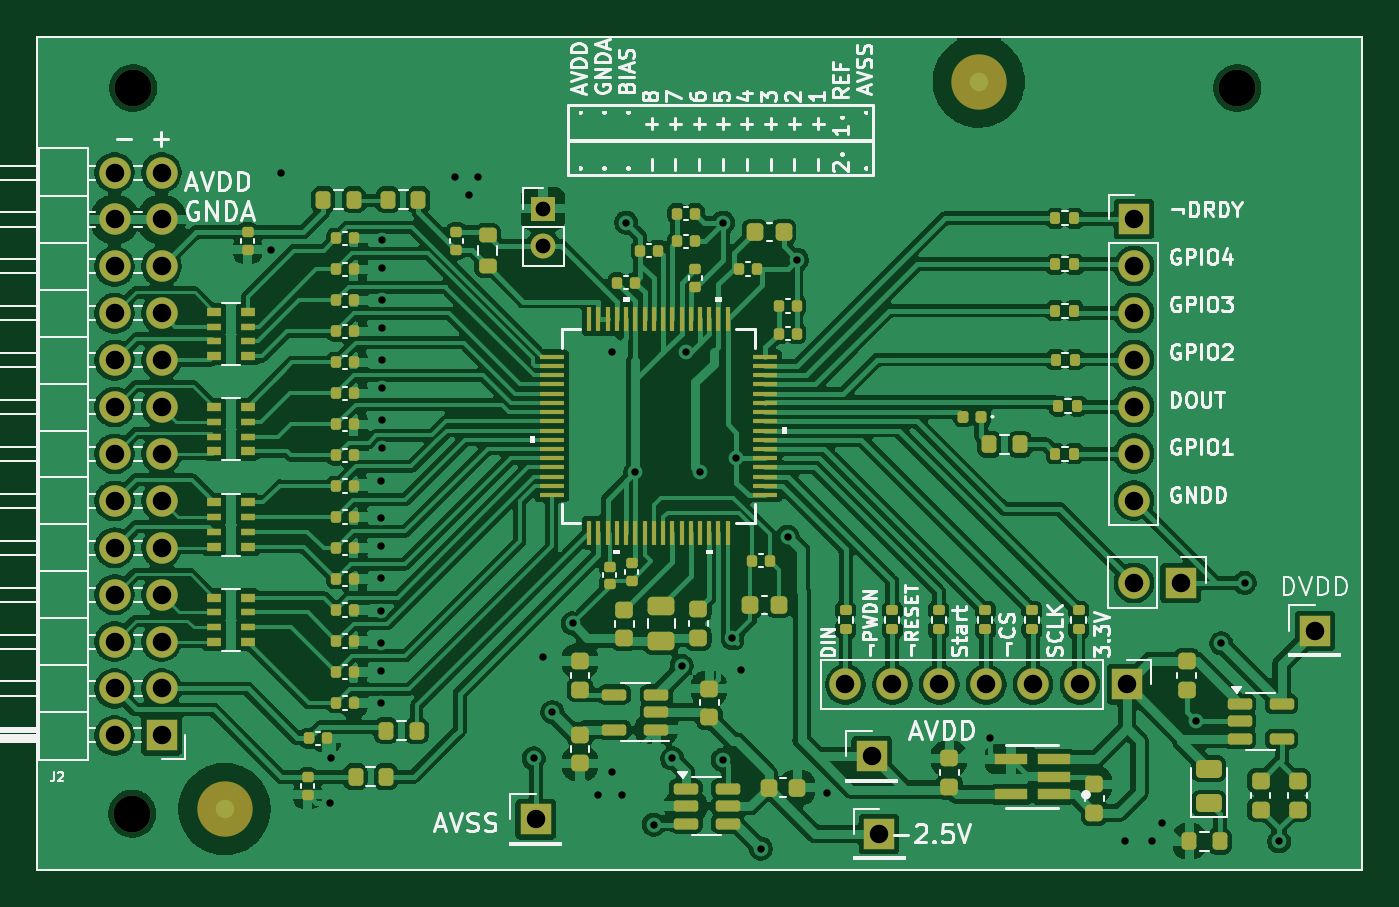
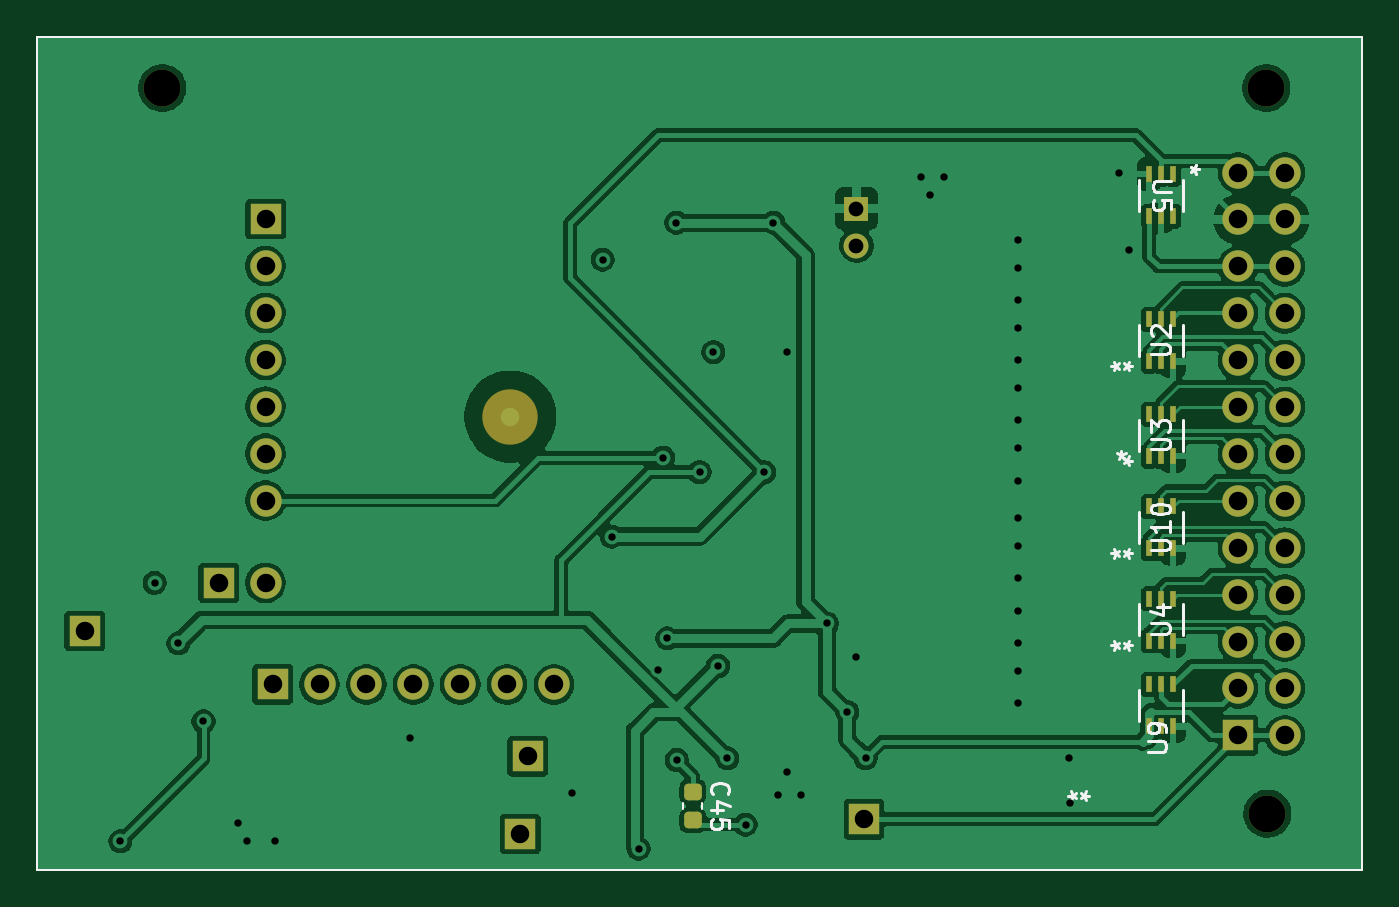
Circuit board: 13 layer files. Board 71.8 x 45.1 mm.
- bottom_copper: bioamplifier-B_Cu.gbr (142100 bytes)
- bottom_mask: bioamplifier-B_Mask.gbr (4134 bytes)
- paste: bioamplifier-B_Paste.gbr (2382 bytes)
- bottom_silk: bioamplifier-B_Silkscreen.gbr (12886 bytes)
- outline: bioamplifier-Edge_Cuts.gbr (623 bytes)
- top_copper: bioamplifier-F_Cu.gbr (294471 bytes)
- top_mask: bioamplifier-F_Mask.gbr (12891 bytes)
- paste: bioamplifier-F_Paste.gbr (11054 bytes)
- top_silk: bioamplifier-F_Silkscreen.gbr (76136 bytes)
- inner_copper: bioamplifier-In1_Cu.gbr (108290 bytes)
- inner_copper: bioamplifier-In2_Cu.gbr (123941 bytes)
- drill: bioamplifier-NPTH.drl (391 bytes)
- drill: bioamplifier-PTH.drl (2093 bytes)

=== bottom_copper: bioamplifier-B_Cu.gbr (142100 bytes, source omitted) ===
=== bottom_mask: bioamplifier-B_Mask.gbr ===
%TF.GenerationSoftware,KiCad,Pcbnew,9.0.8-1.fc43*%
%TF.CreationDate,2026-04-14T14:49:35+02:00*%
%TF.ProjectId,bioamplifier,62696f61-6d70-46c6-9966-6965722e6b69,rev?*%
%TF.SameCoordinates,Original*%
%TF.FileFunction,Soldermask,Bot*%
%TF.FilePolarity,Negative*%
%FSLAX46Y46*%
G04 Gerber Fmt 4.6, Leading zero omitted, Abs format (unit mm)*
G04 Created by KiCad (PCBNEW 9.0.8-1.fc43) date 2026-04-14 14:49:35*
%MOMM*%
%LPD*%
G01*
G04 APERTURE LIST*
G04 Aperture macros list*
%AMRoundRect*
0 Rectangle with rounded corners*
0 $1 Rounding radius*
0 $2 $3 $4 $5 $6 $7 $8 $9 X,Y pos of 4 corners*
0 Add a 4 corners polygon primitive as box body*
4,1,4,$2,$3,$4,$5,$6,$7,$8,$9,$2,$3,0*
0 Add four circle primitives for the rounded corners*
1,1,$1+$1,$2,$3*
1,1,$1+$1,$4,$5*
1,1,$1+$1,$6,$7*
1,1,$1+$1,$8,$9*
0 Add four rect primitives between the rounded corners*
20,1,$1+$1,$2,$3,$4,$5,0*
20,1,$1+$1,$4,$5,$6,$7,0*
20,1,$1+$1,$6,$7,$8,$9,0*
20,1,$1+$1,$8,$9,$2,$3,0*%
G04 Aperture macros list end*
%ADD10R,1.700000X1.700000*%
%ADD11C,1.700000*%
%ADD12R,1.350000X1.350000*%
%ADD13C,1.350000*%
%ADD14O,1.700000X1.700000*%
%ADD15C,2.000000*%
%ADD16RoundRect,0.225000X-0.250000X0.225000X-0.250000X-0.225000X0.250000X-0.225000X0.250000X0.225000X0*%
%ADD17R,0.355600X0.850900*%
%ADD18C,3.000000*%
%TA.AperFunction,Profile*%
%ADD19C,0.100000*%
%TD*%
G04 APERTURE END LIST*
D10*
%TO.C,DVDD*%
X119800000Y-99600000D03*
%TD*%
%TO.C,J5*%
X112540000Y-97000000D03*
D11*
X110000000Y-97000000D03*
%TD*%
D10*
%TO.C,-2.5V*%
X96200000Y-110600000D03*
%TD*%
%TO.C,AVSS*%
X77600000Y-109800000D03*
%TD*%
D12*
%TO.C,J4*%
X78000000Y-76730000D03*
D13*
X78000000Y-78730000D03*
%TD*%
D10*
%TO.C,J3*%
X110000000Y-77300000D03*
D14*
X110000000Y-79840000D03*
X110000000Y-82380000D03*
X110000000Y-84920000D03*
X110000000Y-87460000D03*
X110000000Y-90000000D03*
X110000000Y-92540000D03*
%TD*%
D15*
%TO.C,H2*%
X115600000Y-70200000D03*
%TD*%
%TO.C,H3*%
X55750000Y-109500000D03*
%TD*%
D10*
%TO.C,J2*%
X57340000Y-105260000D03*
D14*
X54800000Y-105260000D03*
X57340000Y-102720000D03*
X54800000Y-102720000D03*
X57340000Y-100180000D03*
X54800000Y-100180000D03*
X57340000Y-97640000D03*
X54800000Y-97640000D03*
X57340000Y-95100000D03*
X54800000Y-95100000D03*
X57340000Y-92560000D03*
X54800000Y-92560000D03*
X57340000Y-90020000D03*
X54800000Y-90020000D03*
X57340000Y-87480000D03*
X54800000Y-87480000D03*
X57340000Y-84940000D03*
X54800000Y-84940000D03*
X57340000Y-82400000D03*
X54800000Y-82400000D03*
X57340000Y-79860000D03*
X54800000Y-79860000D03*
X57340000Y-77320000D03*
X54800000Y-77320000D03*
X57340000Y-74780000D03*
X54800000Y-74780000D03*
%TD*%
D10*
%TO.C,AVDD*%
X95800000Y-106400000D03*
%TD*%
%TO.C,J1*%
X109620000Y-102500000D03*
D14*
X107080000Y-102500000D03*
X104540000Y-102500000D03*
X102000000Y-102500000D03*
X99460000Y-102500000D03*
X96920000Y-102500000D03*
X94380000Y-102500000D03*
%TD*%
D16*
%TO.C,C45*%
X86862500Y-108312500D03*
X86862500Y-109862500D03*
%TD*%
D17*
%TO.C,U9*%
X62149999Y-104773300D03*
X61500000Y-104773300D03*
X60850001Y-104773300D03*
X60850001Y-102500000D03*
X61500000Y-102500000D03*
X62149999Y-102500000D03*
%TD*%
%TO.C,U2*%
X62149999Y-85000000D03*
X61500000Y-85000000D03*
X60850001Y-85000000D03*
X60850001Y-82726700D03*
X61500000Y-82726700D03*
X62149999Y-82726700D03*
%TD*%
%TO.C,U10*%
X62149999Y-95136650D03*
X61500000Y-95136650D03*
X60850001Y-95136650D03*
X60850001Y-92863350D03*
X61500000Y-92863350D03*
X62149999Y-92863350D03*
%TD*%
%TO.C,U4*%
X62149999Y-100136650D03*
X61500000Y-100136650D03*
X60850001Y-100136650D03*
X60850001Y-97863350D03*
X61500000Y-97863350D03*
X62149999Y-97863350D03*
%TD*%
%TO.C,U3*%
X62149999Y-90136650D03*
X61500000Y-90136650D03*
X60850001Y-90136650D03*
X60850001Y-87863350D03*
X61500000Y-87863350D03*
X62149999Y-87863350D03*
%TD*%
D15*
%TO.C,H1*%
X55800000Y-70200000D03*
%TD*%
D18*
%TO.C,FID1*%
X96750000Y-88000000D03*
%TD*%
D17*
%TO.C,U5*%
X60850001Y-74863350D03*
X61500000Y-74863350D03*
X62149999Y-74863350D03*
X62149999Y-77136650D03*
X61500000Y-77136650D03*
X60850001Y-77136650D03*
%TD*%
D19*
X50601596Y-67442903D02*
X122375000Y-67442903D01*
X122375000Y-112556276D01*
X50601596Y-112556276D01*
X50601596Y-67442903D01*
M02*

=== paste: bioamplifier-B_Paste.gbr (2382 bytes, source withheld) ===
=== bottom_silk: bioamplifier-B_Silkscreen.gbr (12886 bytes, source omitted) ===
=== outline: bioamplifier-Edge_Cuts.gbr ===
%TF.GenerationSoftware,KiCad,Pcbnew,9.0.8-1.fc43*%
%TF.CreationDate,2026-04-14T14:49:35+02:00*%
%TF.ProjectId,bioamplifier,62696f61-6d70-46c6-9966-6965722e6b69,rev?*%
%TF.SameCoordinates,Original*%
%TF.FileFunction,Profile,NP*%
%FSLAX46Y46*%
G04 Gerber Fmt 4.6, Leading zero omitted, Abs format (unit mm)*
G04 Created by KiCad (PCBNEW 9.0.8-1.fc43) date 2026-04-14 14:49:35*
%MOMM*%
%LPD*%
G01*
G04 APERTURE LIST*
%TA.AperFunction,Profile*%
%ADD10C,0.100000*%
%TD*%
G04 APERTURE END LIST*
D10*
X50601596Y-67442903D02*
X122375000Y-67442903D01*
X122375000Y-112556276D01*
X50601596Y-112556276D01*
X50601596Y-67442903D01*
M02*

=== top_copper: bioamplifier-F_Cu.gbr (294471 bytes, source omitted) ===
=== top_mask: bioamplifier-F_Mask.gbr (12891 bytes, source omitted) ===
=== paste: bioamplifier-F_Paste.gbr (11054 bytes, source omitted) ===
=== top_silk: bioamplifier-F_Silkscreen.gbr (76136 bytes, source omitted) ===
=== inner_copper: bioamplifier-In1_Cu.gbr (108290 bytes, source omitted) ===
=== inner_copper: bioamplifier-In2_Cu.gbr (123941 bytes, source omitted) ===
=== drill: bioamplifier-NPTH.drl ===
M48
; DRILL file {KiCad 9.0.8-1.fc43} date 2026-04-14T14:49:28+0200
; FORMAT={-:-/ absolute / inch / decimal}
; #@! TF.CreationDate,2026-04-14T14:49:28+02:00
; #@! TF.GenerationSoftware,Kicad,Pcbnew,9.0.8-1.fc43
; #@! TF.FileFunction,NonPlated,1,4,NPTH
FMAT,2
INCH
; #@! TA.AperFunction,NonPlated,NPTH,ComponentDrill
T1C0.0787
%
G90
G05
T1
X2.1949Y-4.311
X2.1969Y-2.7638
X4.5512Y-2.7638
M30

=== drill: bioamplifier-PTH.drl ===
M48
; DRILL file {KiCad 9.0.8-1.fc43} date 2026-04-14T14:49:28+0200
; FORMAT={-:-/ absolute / inch / decimal}
; #@! TF.CreationDate,2026-04-14T14:49:28+02:00
; #@! TF.GenerationSoftware,Kicad,Pcbnew,9.0.8-1.fc43
; #@! TF.FileFunction,Plated,1,4,PTH
FMAT,2
INCH
; #@! TA.AperFunction,Plated,PTH,ViaDrill
T1C0.0157
; #@! TA.AperFunction,Plated,PTH,ComponentDrill
T2C0.0315
; #@! TA.AperFunction,Plated,PTH,ComponentDrill
T3C0.0394
%
G90
G05
T1
X2.4902Y-3.1102
X2.5118Y-2.9449
X2.6157Y-4.2891
X2.6181Y-4.1929
X2.7264Y-3.8779
X2.7264Y-3.6024
X2.7264Y-3.6811
X2.7264Y-3.7402
X2.7264Y-3.8091
X2.7264Y-3.9469
X2.7264Y-4.0059
X2.7264Y-4.0748
X2.7272Y-3.0885
X2.7272Y-3.1475
X2.7272Y-3.2164
X2.7272Y-3.2755
X2.7272Y-3.3444
X2.7272Y-3.4034
X2.7272Y-3.4723
X2.7272Y-3.5314
X2.8839Y-2.9528
X2.9134Y-2.9921
X2.9331Y-2.9528
X3.0512Y-4.1929
X3.0709Y-3.9764
X3.0906Y-4.0945
X3.1339Y-3.9055
X3.189Y-4.2717
X3.2185Y-3.3268
X3.2185Y-4.2224
X3.2382Y-4.2717
X3.248Y-3.0512
X3.2677Y-3.5827
X3.3071Y-4.3342
X3.3465Y-4.1929
X3.3661Y-3.9961
X3.376Y-3.3268
X3.4055Y-3.5827
X3.4537Y-4.1964
X3.4547Y-3.0512
X3.4744Y-3.937
X3.4833Y-3.5518
X3.4932Y-4.005
X3.5354Y-4.3858
X3.5925Y-3.7205
X3.6122Y-3.1299
X3.6772Y-4.2677
X4.0236Y-4.1496
X4.311Y-4.3701
X4.3701Y-4.3701
X4.3898Y-4.3307
X4.4631Y-4.1142
X4.5167Y-3.9478
X4.5669Y-3.8189
X4.6403Y-4.3701
T2
X3.0709Y-3.0209
X3.0709Y-3.0996
T3
X2.1575Y-2.9441
X2.1575Y-3.0441
X2.1575Y-3.1441
X2.1575Y-3.2441
X2.1575Y-3.3441
X2.1575Y-3.4441
X2.1575Y-3.5441
X2.1575Y-3.6441
X2.1575Y-3.7441
X2.1575Y-3.8441
X2.1575Y-3.9441
X2.1575Y-4.0441
X2.1575Y-4.1441
X2.2575Y-2.9441
X2.2575Y-3.0441
X2.2575Y-3.1441
X2.2575Y-3.2441
X2.2575Y-3.3441
X2.2575Y-3.4441
X2.2575Y-3.5441
X2.2575Y-3.6441
X2.2575Y-3.7441
X2.2575Y-3.8441
X2.2575Y-3.9441
X2.2575Y-4.0441
X2.2575Y-4.1441
X3.0551Y-4.3228
X3.7157Y-4.0354
X3.7717Y-4.189
X3.7874Y-4.3543
X3.8157Y-4.0354
X3.9157Y-4.0354
X4.0157Y-4.0354
X4.1157Y-4.0354
X4.2157Y-4.0354
X4.3157Y-4.0354
X4.3307Y-3.0433
X4.3307Y-3.1433
X4.3307Y-3.2433
X4.3307Y-3.3433
X4.3307Y-3.4433
X4.3307Y-3.5433
X4.3307Y-3.6433
X4.3307Y-3.8189
X4.4307Y-3.8189
X4.7165Y-3.9213
M30
